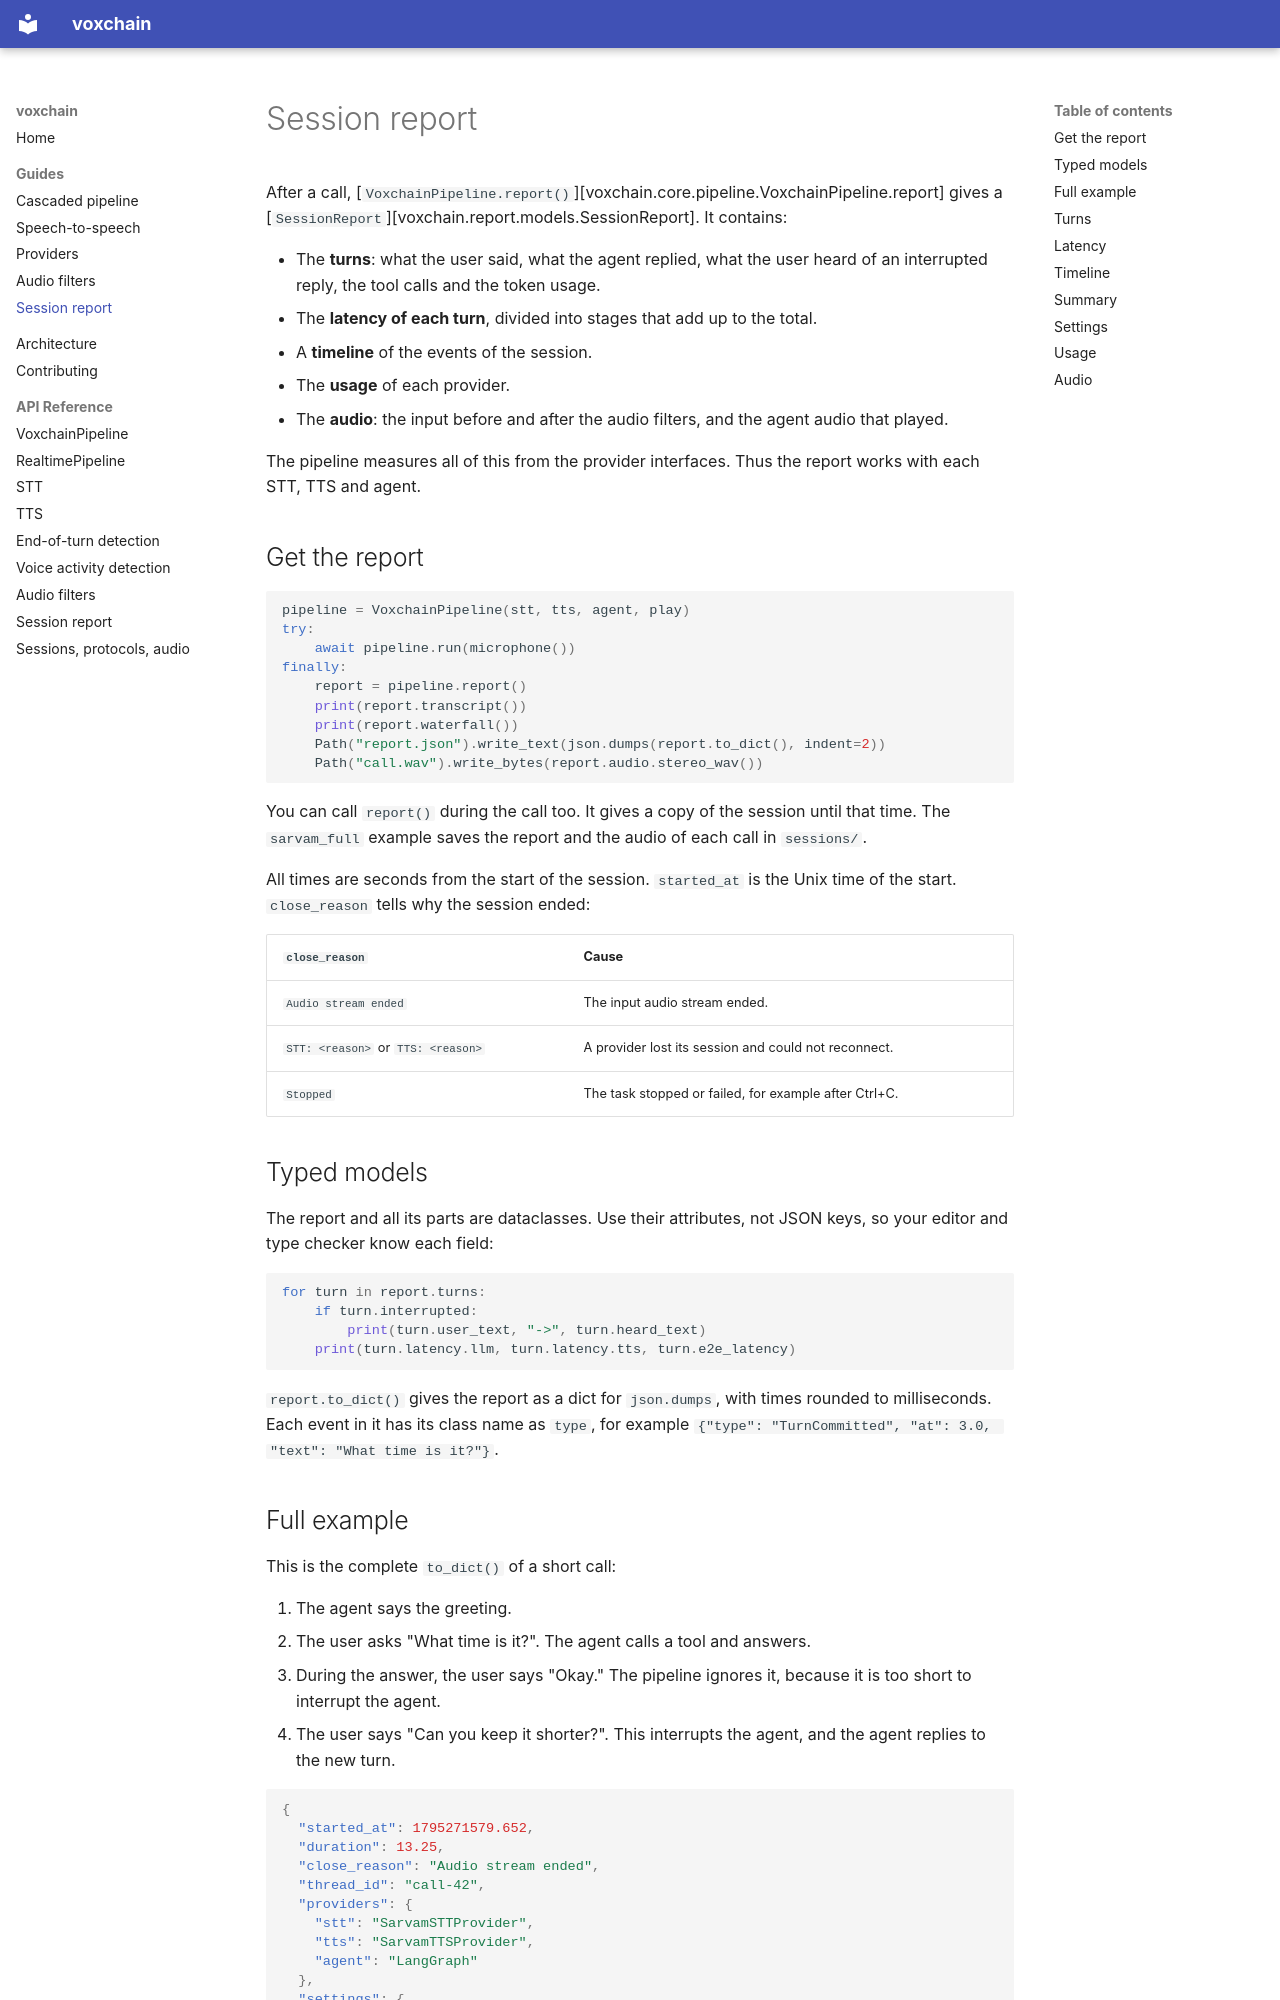

repository: sachanayush47/voxchain · page: guides/session-report/index.html · generator: mkdocs

# Session report

After a call, [`VoxchainPipeline.report()`][voxchain.core.pipeline.VoxchainPipeline.report] gives a [`SessionReport`][voxchain.report.models.SessionReport]. It contains:

- The **turns**: what the user said, what the agent replied, what the user heard of an interrupted reply, the tool calls and the token usage.
- The **latency of each turn**, divided into stages that add up to the total.
- A **timeline** of the events of the session.
- The **usage** of each provider.
- The **audio**: the input before and after the audio filters, and the agent audio that played.

The pipeline measures all of this from the provider interfaces. Thus the report works with each STT, TTS and agent.

## Get the report

```python
pipeline = VoxchainPipeline(stt, tts, agent, play)
try:
    await pipeline.run(microphone())
finally:
    report = pipeline.report()
    print(report.transcript())
    print(report.waterfall())
    Path("report.json").write_text(json.dumps(report.to_dict(), indent=2))
    Path("call.wav").write_bytes(report.audio.stereo_wav())
```

You can call `report()` during the call too. It gives a copy of the session until that time. The `sarvam_full` example saves the report and the audio of each call in `sessions/`.

All times are seconds from the start of the session. `started_at` is the Unix time of the start. `close_reason` tells why the session ended:

| `close_reason` | Cause |
|---|---|
| `Audio stream ended` | The input audio stream ended. |
| `STT: <reason>` or `TTS: <reason>` | A provider lost its session and could not reconnect. |
| `Stopped` | The task stopped or failed, for example after Ctrl+C. |

## Typed models

The report and all its parts are dataclasses. Use their attributes, not JSON keys, so your editor and type checker know each field:

```python
for turn in report.turns:
    if turn.interrupted:
        print(turn.user_text, "->", turn.heard_text)
    print(turn.latency.llm, turn.latency.tts, turn.e2e_latency)
```

`report.to_dict()` gives the report as a dict for `json.dumps`, with times rounded to milliseconds. Each event in it has its class name as `type`, for example `{"type": "TurnCommitted", "at": 3.0, "text": "What time is it?"}`.
